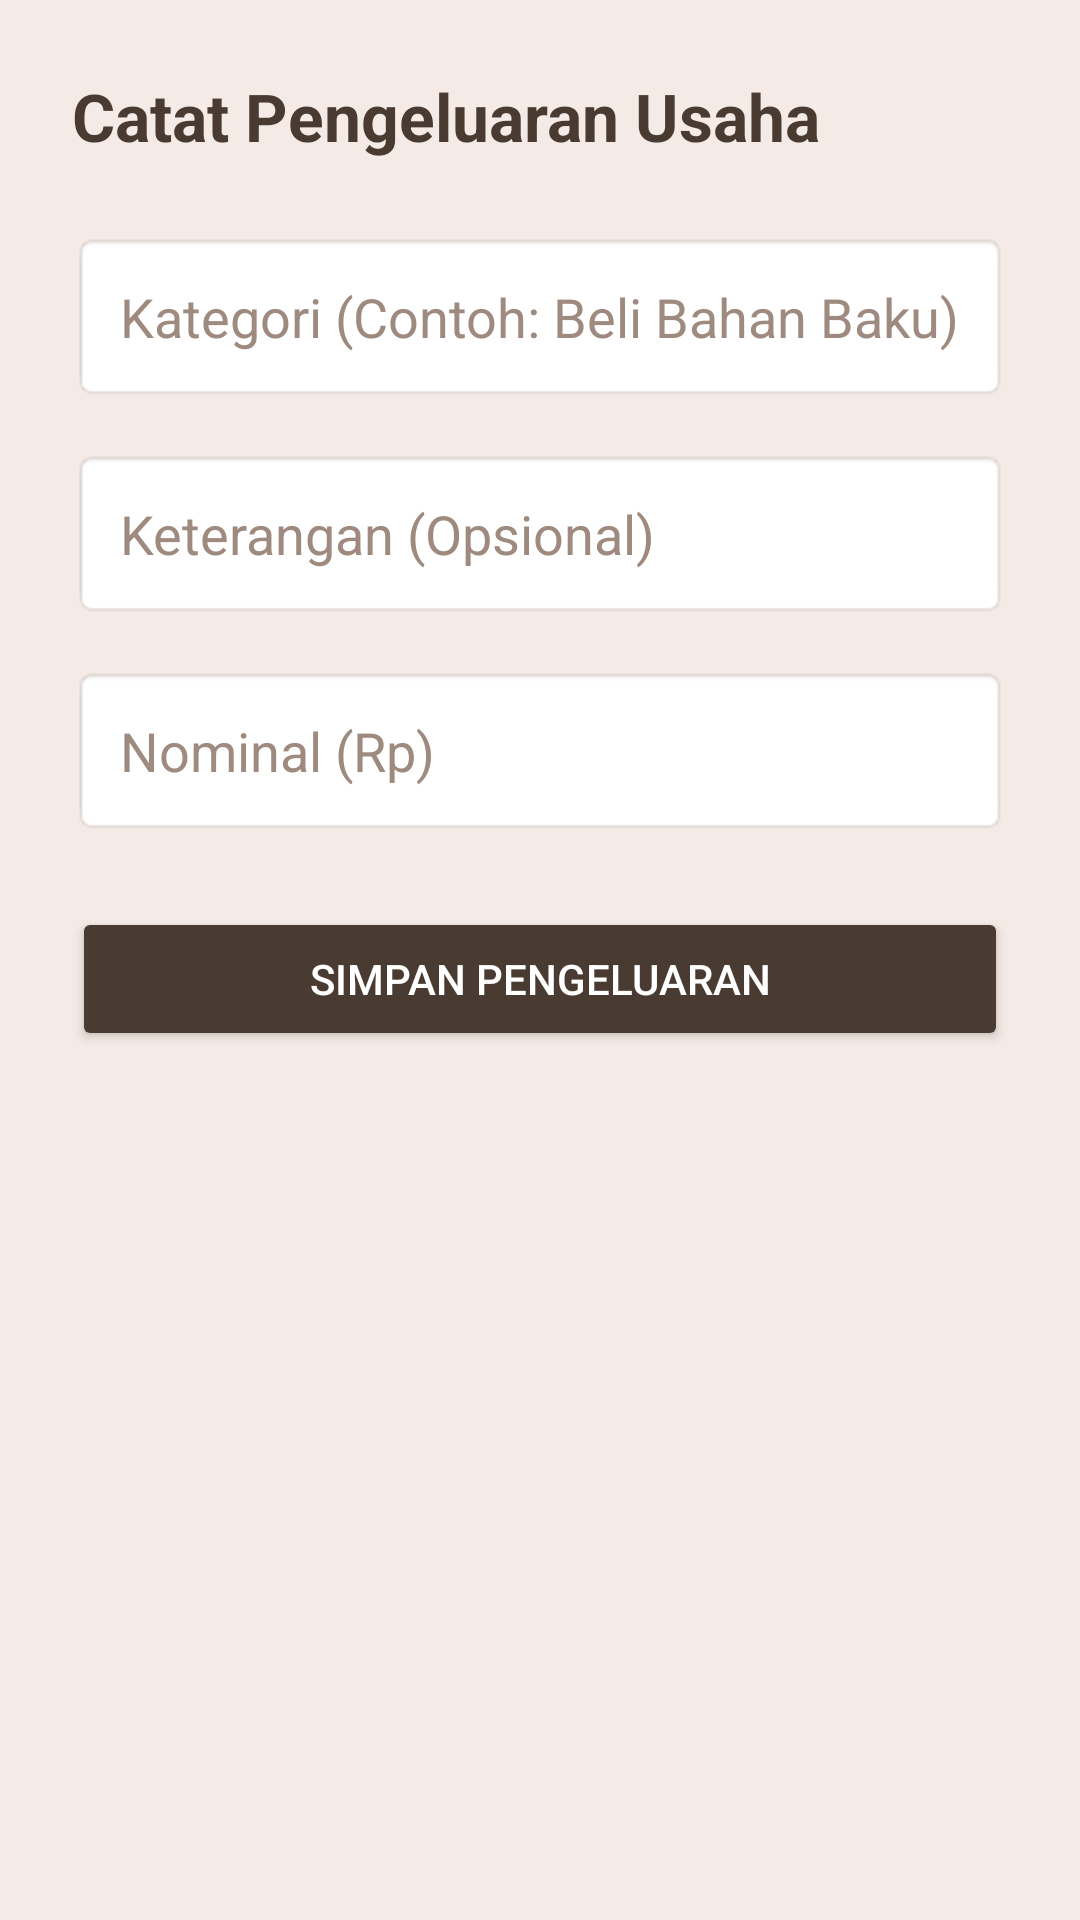

Produce the Android XML layout that renders to this screen, including the resource entries it uses.
<!-- AndroidManifest.xml: application theme Theme.UntungKu -->
<!-- res/layout/activity_expense.xml -->
<?xml version="1.0" encoding="utf-8"?>
<LinearLayout xmlns:android="http://schemas.android.com/apk/res/android"
    android:layout_width="match_parent"
    android:layout_height="match_parent"
    android:background="#F5EBE6"
    android:orientation="vertical"
    android:padding="24dp">

    
    <TextView
        android:layout_width="wrap_content"
        android:layout_height="wrap_content"
        android:text="Catat Pengeluaran Usaha"
        android:textSize="22sp"
        android:textStyle="bold"
        android:textColor="#4A3B32"
        android:layout_marginBottom="24dp"/>

    
    <EditText
        android:id="@+id/etKategori"
        android:layout_width="match_parent"
        android:layout_height="wrap_content"
        android:hint="Kategori (Contoh: Beli Bahan Baku)"
        android:textColor="#4A3B32"
        android:textColorHint="#9E8A7E"
        android:inputType="textCapWords"
        android:background="@android:drawable/editbox_background_normal"
        android:padding="16dp"
        android:layout_marginBottom="16dp"/>

    
    <EditText
        android:id="@+id/etKeterangan"
        android:layout_width="match_parent"
        android:layout_height="wrap_content"
        android:hint="Keterangan (Opsional)"
        android:textColor="#4A3B32"
        android:textColorHint="#9E8A7E"
        android:inputType="text"
        android:background="@android:drawable/editbox_background_normal"
        android:padding="16dp"
        android:layout_marginBottom="16dp"/>

    
    <EditText
        android:id="@+id/etNominal"
        android:layout_width="match_parent"
        android:layout_height="wrap_content"
        android:hint="Nominal (Rp)"
        android:textColor="#4A3B32"
        android:textColorHint="#9E8A7E"
        android:inputType="numberDecimal"
        android:background="@android:drawable/editbox_background_normal"
        android:padding="16dp"
        android:layout_marginBottom="24dp"/>

    
    <Button
        android:id="@+id/btnSimpanPengeluaran"
        android:layout_width="match_parent"
        android:layout_height="wrap_content"
        android:text="Simpan Pengeluaran"
        android:backgroundTint="#4A3B32"
        android:textColor="#FFFFFF"
        android:padding="12dp"/>

</LinearLayout>
<!-- resources referenced by this layout -->
<resources>
  <style name="Theme.UntungKu" parent="Base.Theme.UntungKu" />
  <style name="Base.Theme.UntungKu" parent="Theme.Material3.DayNight.NoActionBar">
          
          
      </style>
</resources>
